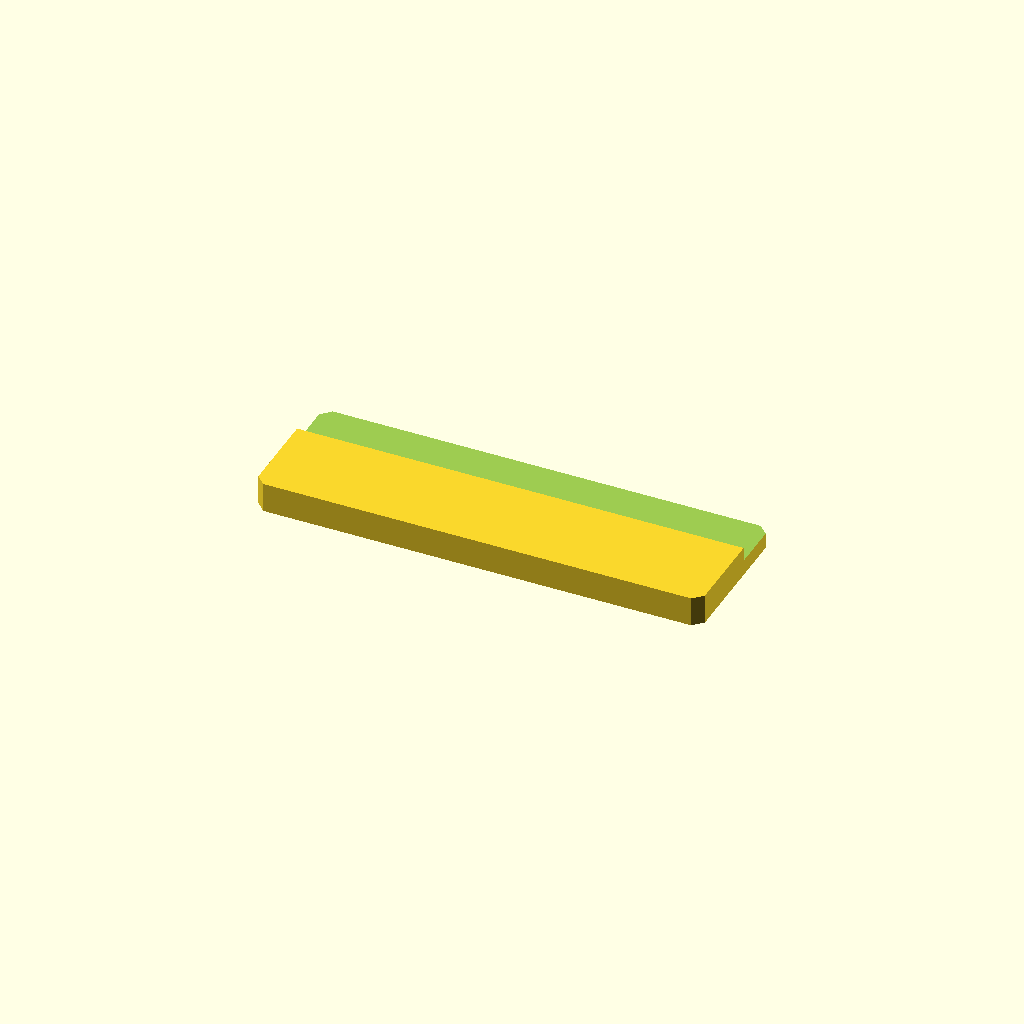
Cell 1 — every parameter at its default value.
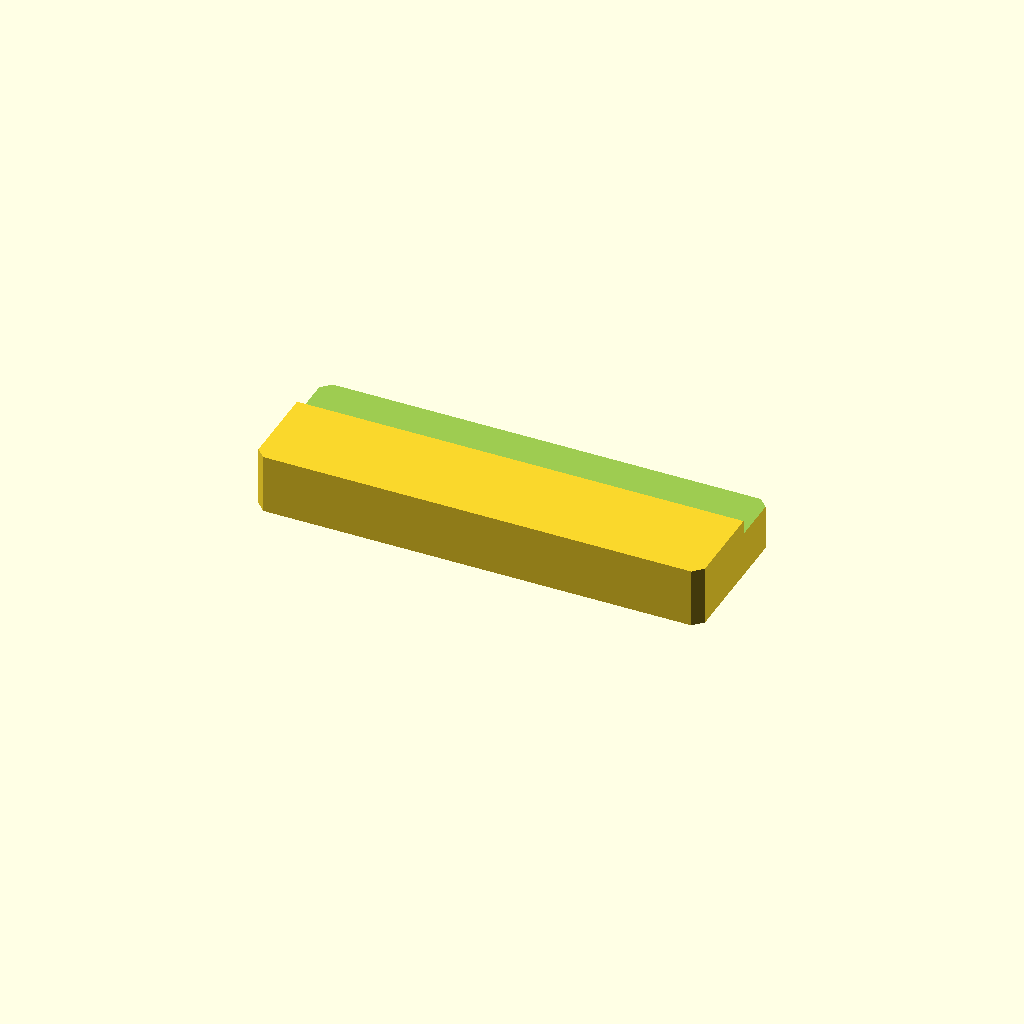
Cell 2 — plate_t set to 16, the other parameters unchanged.
All cells are drawn from one camera (rotation 55°, 0°, 25°, orthographic, colour scheme Cornfield), so only the parameter changes between them.
OpenSCAD source file data/previews/families_v9/scad/steppedbars.scad:
$fn = 32;
// target_bbox: 120, 40, 8
// ----------------------------------------------------------------------
// Stepped bar: sidestep, 120 x 40 x 8/4.2 mm
// ----------------------------------------------------------------------

// --- parameters (mm) ---
bar_l = 120;              // bar length, X
bar_w = 40;               // bar width, Y
plate_t = 8;              // thickness of the thick zone, Z
thin_t = 4.2;             // thickness of the thin zone
corner_c = 2.5;           // corner chamfer of the bar
step_cut = 3.8;           // material removed from the thin zone
ledge_y = 24.8;           // start of the ledge from the front edge
depth_1 = 3.8;            // depth of cut 1 from the top face

profile = [[2.5, 0], [117.5, 0], [120, 2.5], [120, 37.5], [117.5, 40], [2.5, 40], [0, 37.5], [0, 2.5]];  // primary outline, 8 points, counter clockwise
void_1 = [[-1, 24.8], [121, 24.8], [121, 41], [-1, 41]];  // ledge cut along one edge, 4 points

// --- the one profile operation ---
difference() {
  linear_extrude(height = plate_t) polygon(points = profile);
  translate([0, 0, plate_t - depth_1])
    linear_extrude(height = depth_1 + 1) polygon(points = void_1);
}
Customizer parameters (derived from the source; name, type, default, range or options):
bar_l: number, default 120
bar_w: number, default 40
plate_t: number, default 8
thin_t: number, default 4.2
corner_c: number, default 2.5
step_cut: number, default 3.8
ledge_y: number, default 24.8
depth_1: number, default 3.8
